Dataset: boardTrainingData (GitHub, mcwhorpj/boardTrainingData). Classes: Arduino Nano, Arduino Uno, Jetson Nano, Jetson Xavier NX, Raspberry Pi Three, Raspberry Pi Zero.

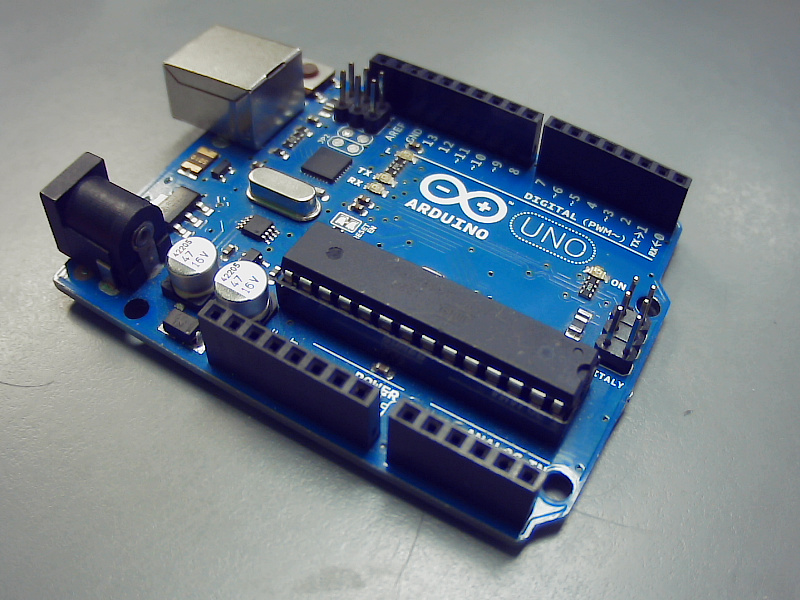
Label: Arduino Uno

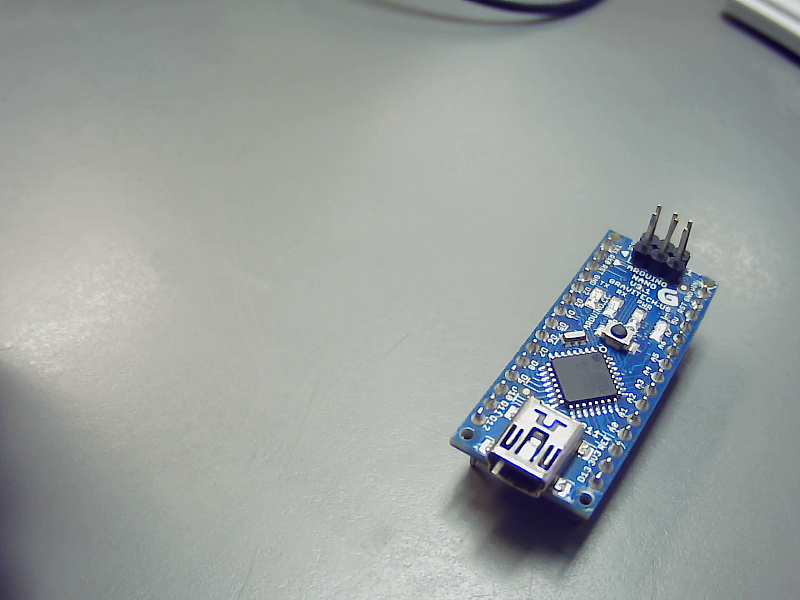
Label: Arduino Nano

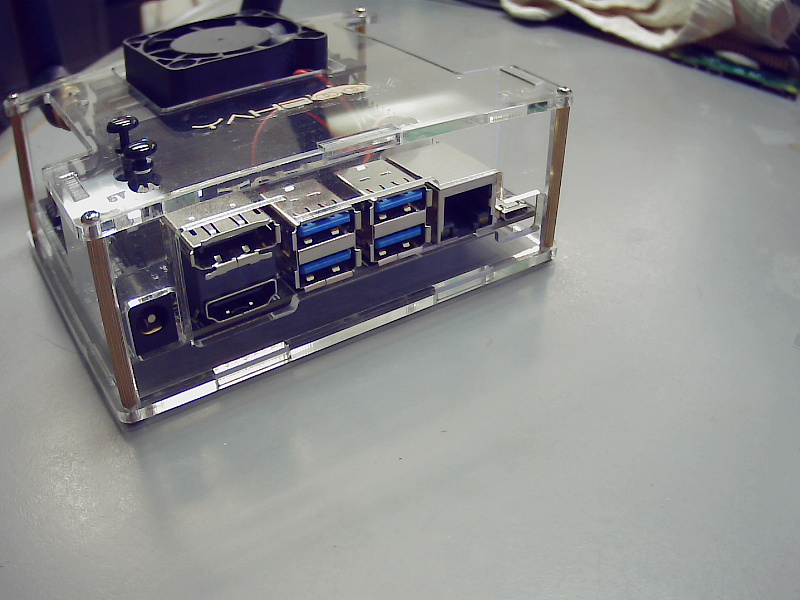
Label: Jetson Nano

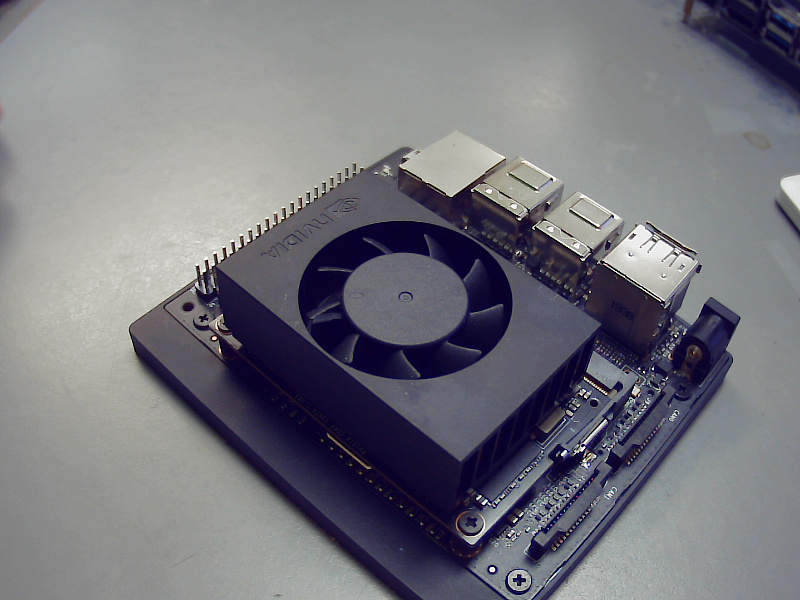
Label: Jetson Xavier NX

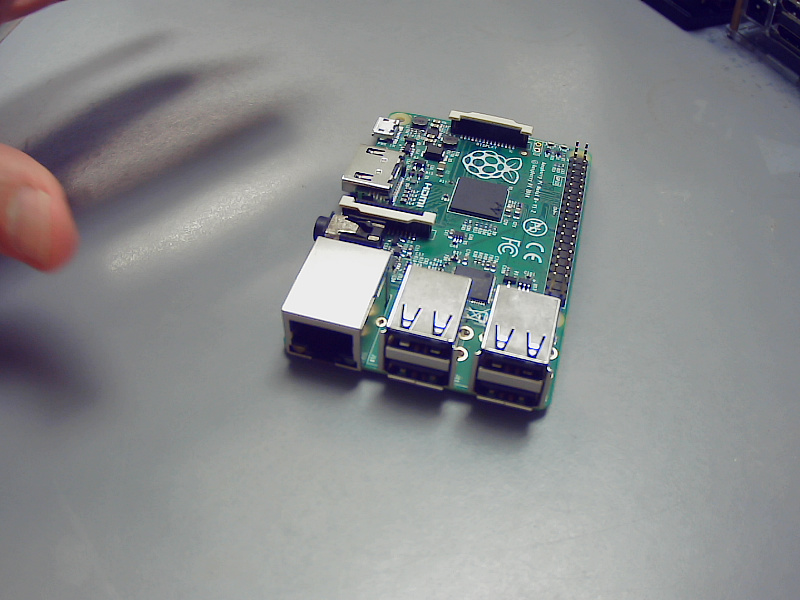
Label: Raspberry Pi Three

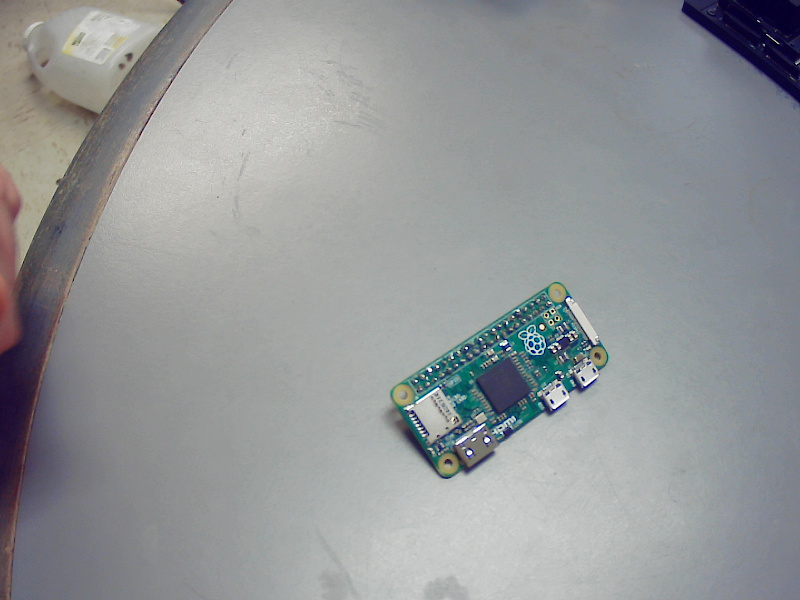
Label: Raspberry Pi Zero
